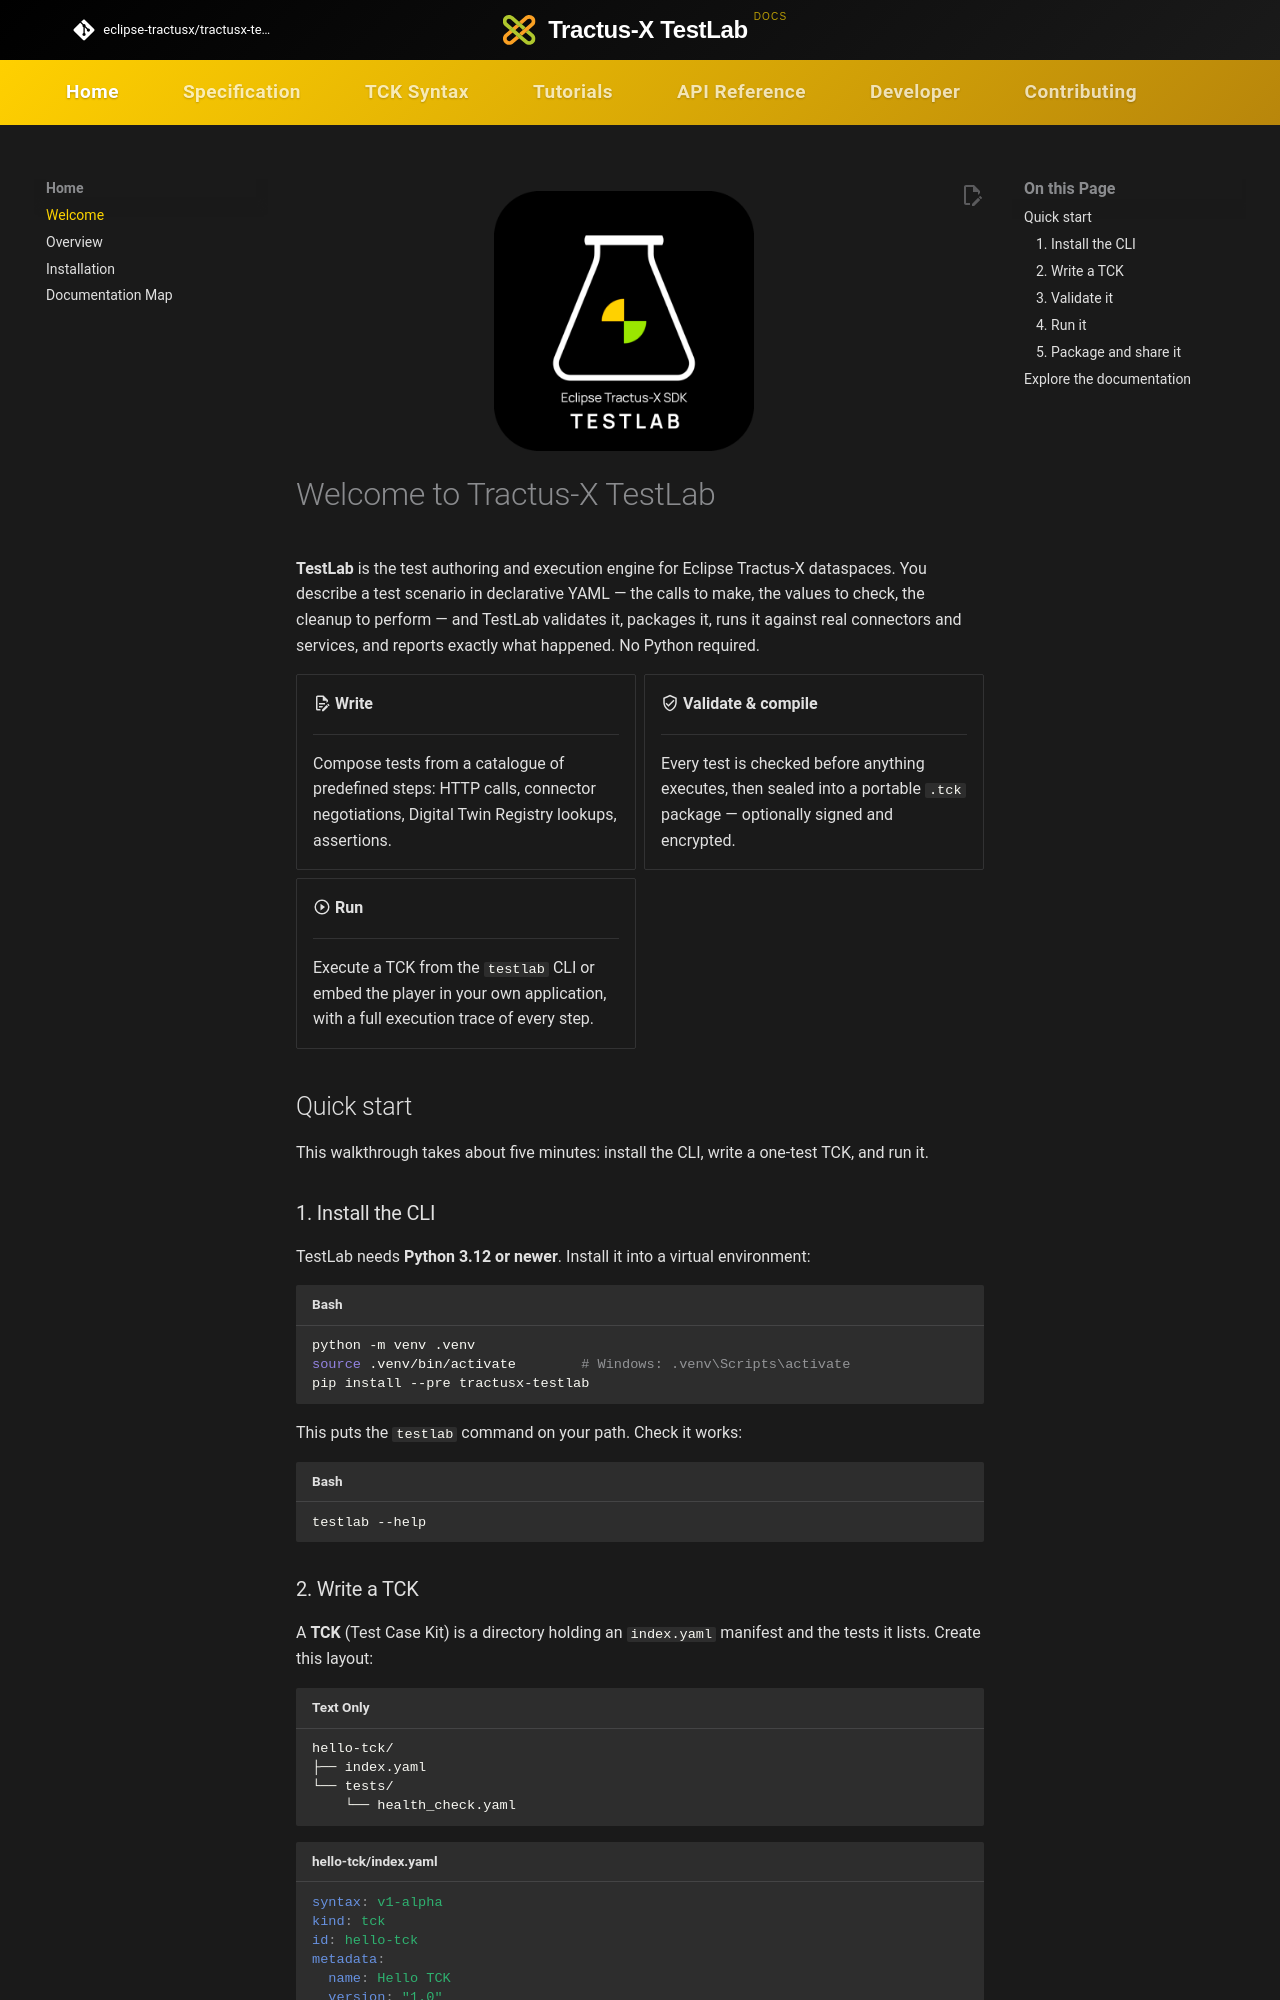

repository: eclipse-tractusx/tractusx-testlab · page: index.html · generator: mkdocs

<div align="center" markdown>

![Eclipse Tractus-X SDK TestLab](media/test-lab-app-logo-white-claim.png#only-light){ width="260" }
![Eclipse Tractus-X SDK TestLab](media/test-lab-app-logo-black-claim.png#only-dark){ width="260" }

</div>

# Welcome to Tractus-X TestLab

**TestLab** is the test authoring and execution engine for Eclipse Tractus-X dataspaces.
You describe a test scenario in declarative YAML — the calls to make, the values to
check, the cleanup to perform — and TestLab validates it, packages it, runs it against
real connectors and services, and reports exactly what happened. No Python required.

<div class="grid cards" markdown>

-   :material-file-document-edit-outline: **Write**

    ---

    Compose tests from a catalogue of predefined steps: HTTP calls, connector
    negotiations, Digital Twin Registry lookups, assertions.

-   :material-shield-check-outline: **Validate & compile**

    ---

    Every test is checked before anything executes, then sealed into a portable
    `.tck` package — optionally signed and encrypted.

-   :material-play-circle-outline: **Run**

    ---

    Execute a TCK from the `testlab` CLI or embed the player in your own
    application, with a full execution trace of every step.

</div>

## Quick start

This walkthrough takes about five minutes: install the CLI, write a one-test TCK,
and run it.

### 1. Install the CLI

TestLab needs **Python 3.12 or newer**. Install it into a virtual environment:

```bash
python -m venv .venv
source .venv/bin/activate        # Windows: .venv\Scripts\activate
pip install --pre tractusx-testlab
```

This puts the `testlab` command on your path. Check it works:

```bash
testlab --help
```
